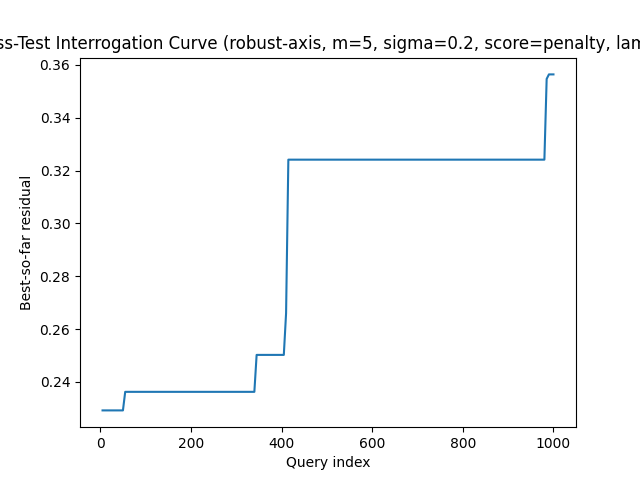

The table this chart was drawn from, first rows:
query, best_residual, attempts
5, 0.2292, 1
10, 0.2292, 2
15, 0.2292, 3
20, 0.2292, 4
25, 0.2292, 5
30, 0.2292, 6
35, 0.2292, 7
40, 0.2292, 8
45, 0.2292, 9
50, 0.2292, 10
55, 0.2362, 11
60, 0.2362, 12
65, 0.2362, 13
70, 0.2362, 14
75, 0.2362, 15
80, 0.2362, 16
85, 0.2362, 17
90, 0.2362, 18
95, 0.2362, 19
100, 0.2362, 20
105, 0.2362, 21
110, 0.2362, 22
115, 0.2362, 23
120, 0.2362, 24
125, 0.2362, 25
130, 0.2362, 26
135, 0.2362, 27
140, 0.2362, 28
145, 0.2362, 29
150, 0.2362, 30
155, 0.2362, 31
160, 0.2362, 32
165, 0.2362, 33
170, 0.2362, 34
175, 0.2362, 35
180, 0.2362, 36
185, 0.2362, 37
190, 0.2362, 38
195, 0.2362, 39
200, 0.2362, 40
205, 0.2362, 41
210, 0.2362, 42
215, 0.2362, 43
220, 0.2362, 44
225, 0.2362, 45
230, 0.2362, 46
235, 0.2362, 47
240, 0.2362, 48
245, 0.2362, 49
250, 0.2362, 50
255, 0.2362, 51
260, 0.2362, 52
265, 0.2362, 53
270, 0.2362, 54
275, 0.2362, 55
280, 0.2362, 56
285, 0.2362, 57
290, 0.2362, 58
295, 0.2362, 59
300, 0.2362, 60
... 140 more rows
